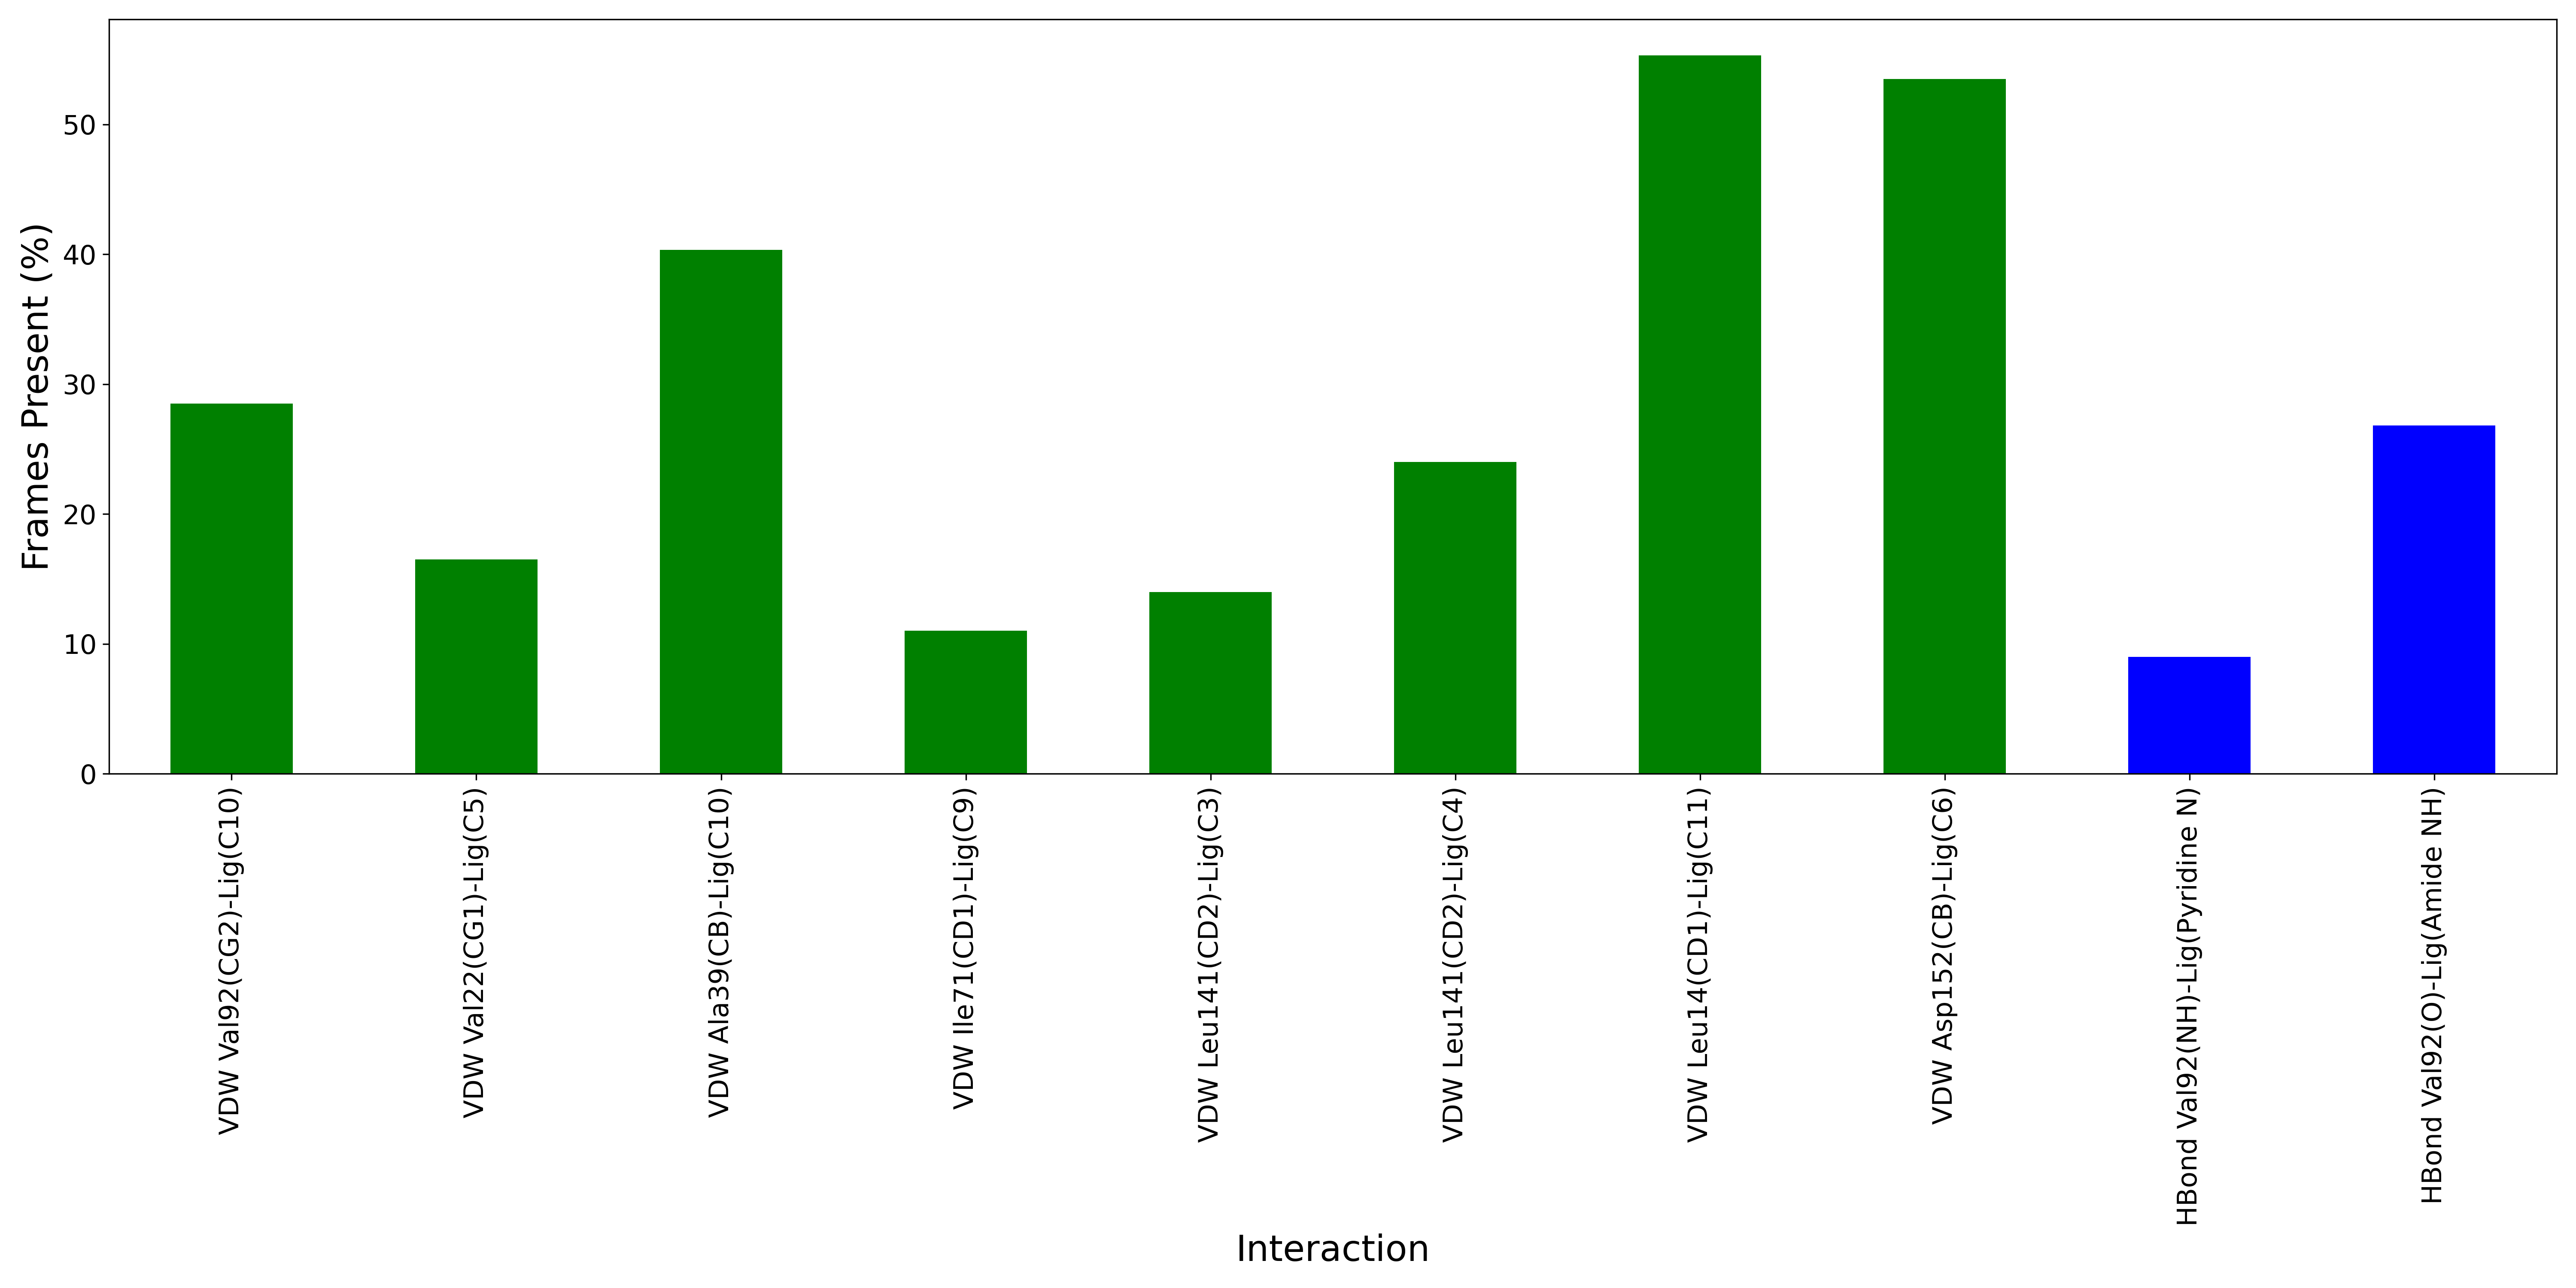

The table this chart was drawn from, first rows:
Interaction, Frames Present (%)
VDW Val92(CG2)-Lig(C10), 28.5
VDW Val22(CG1)-Lig(C5), 16.5
VDW Ala39(CB)-Lig(C10), 40.33
VDW Ile71(CD1)-Lig(C9), 11.0
VDW Leu141(CD2)-Lig(C3), 14.0
VDW Leu141(CD2)-Lig(C4), 24.0
VDW Leu14(CD1)-Lig(C11), 55.33
VDW Asp152(CB)-Lig(C6), 53.5
HBond Val92(NH)-Lig(Pyridine N), 9.0
HBond Val92(O)-Lig(Amide NH), 26.83
